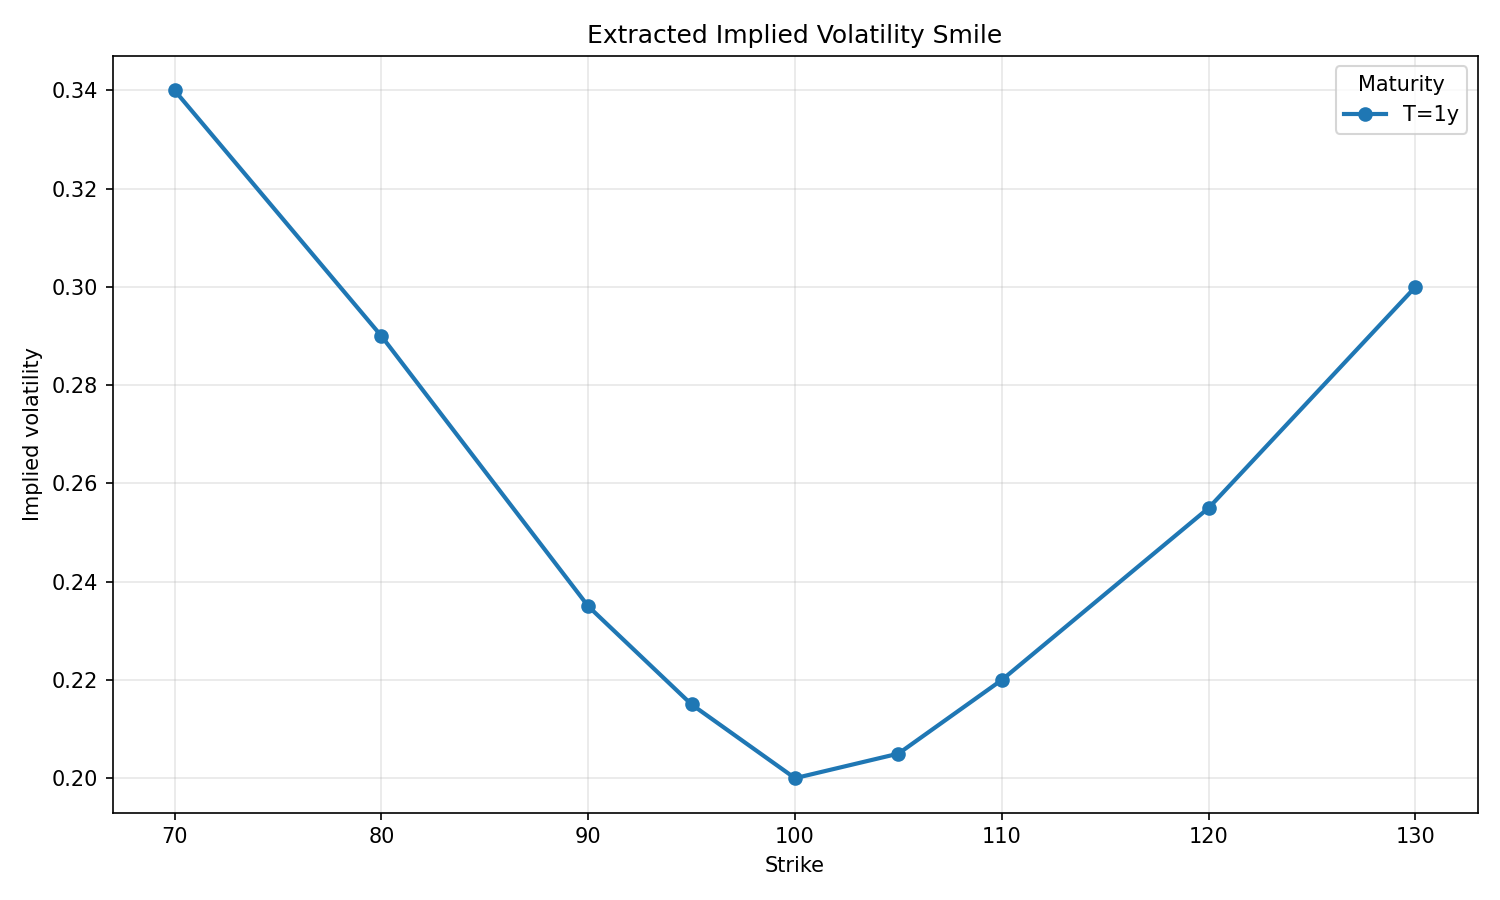

The data file committed next to this chart (first rows):
spot, strike, time_to_maturity, risk_free_rate, option_type, market_price, true_volatility, implied_volatility, iv_converged, iv_iterations, iv_method, iv_pricing_error
100.0, 70.0, 1.0, 0.03, call, 33.84, 0.34, 0.34, True, 29, bisection, -2.4144810595316812e-09
100.0, 80.0, 1.0, 0.03, call, 25.04, 0.29, 0.29, True, 29, bisection, -1.9576305021473672e-07
100.0, 90.0, 1.0, 0.03, call, 16.5, 0.235, 0.235, True, 29, bisection, -2.4559962952253045e-07
100.0, 95.0, 1.0, 0.03, call, 12.71, 0.215, 0.215, True, 29, bisection, 2.679970307895019e-07
100.0, 100.0, 1.0, 0.03, call, 9.413, 0.2, 0.2, True, 29, bisection, -1.617654774577204e-07
100.0, 105.0, 1.0, 0.03, call, 7.328, 0.205, 0.205, True, 29, bisection, 2.3692649619988515e-07
100.0, 110.0, 1.0, 0.03, call, 6.074, 0.22, 0.22, True, 29, bisection, -3.706003326442442e-08
100.0, 120.0, 1.0, 0.03, call, 4.641, 0.255, 0.255, True, 29, bisection, -1.6403586400315362e-07
100.0, 130.0, 1.0, 0.03, call, 4.208, 0.3, 0.3, True, 29, bisection, -2.1726290100332335e-07
